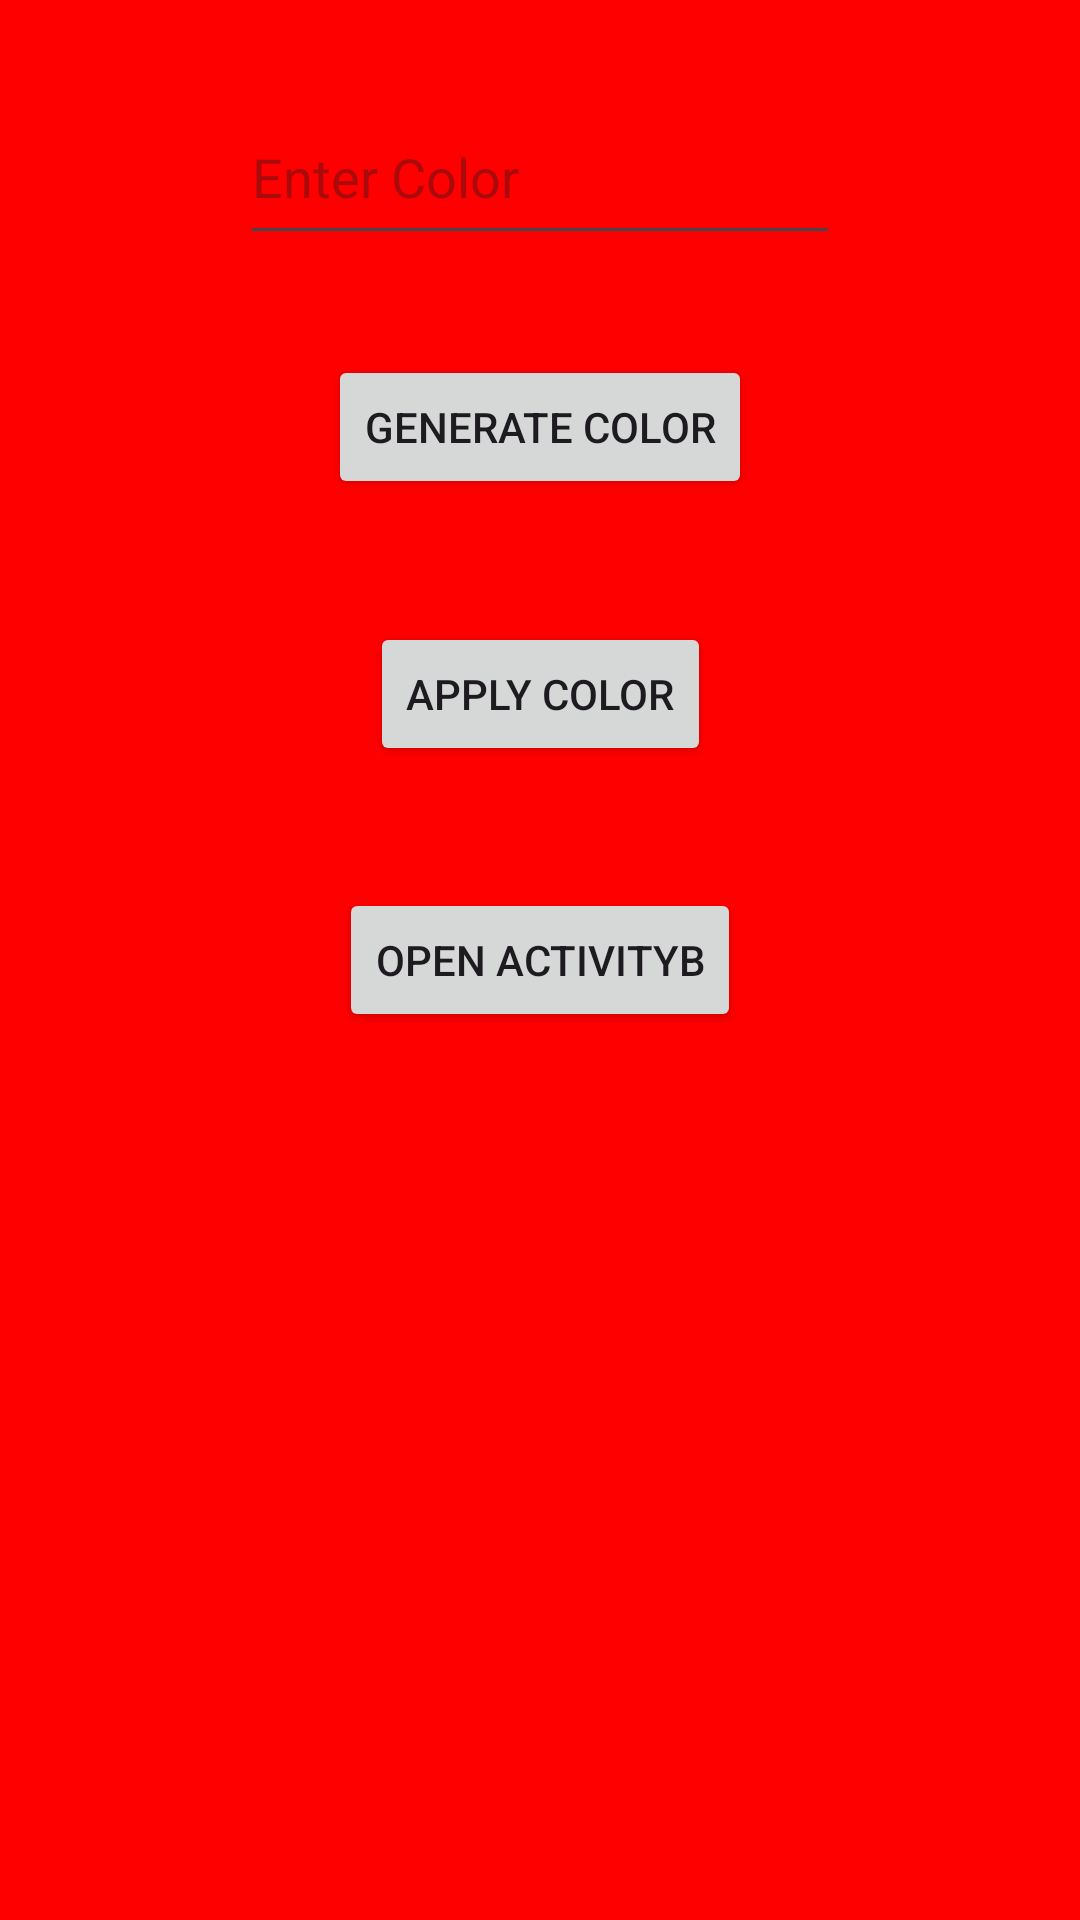

Here is an Android app screen rendered from its layout file. Give the layout XML and the strings, colors and styles it references.
<!-- AndroidManifest.xml: application theme Theme.ActivityABC -->
<!-- res/layout/activity_a.xml -->
<?xml version="1.0" encoding="utf-8"?>
<androidx.constraintlayout.widget.ConstraintLayout
    xmlns:android="http://schemas.android.com/apk/res/android"
    xmlns:app="http://schemas.android.com/apk/res-auto"
    xmlns:tools="http://schemas.android.com/tools"
    android:id="@+id/main"
    android:layout_width="match_parent"
    android:layout_height="match_parent"
    android:background="@color/background_a"
    tools:context=".ActivityA">

    <EditText
        android:id="@+id/edit_color"
        android:layout_width="200dp"
        android:layout_height="55dp"
        android:autofillHints="@string/default_hint"
        android:inputType="text"
        android:hint="@string/default_text"
        app:layout_constraintBottom_toTopOf="@+id/button_a_2_b"
        app:layout_constraintHorizontal_bias="0.5"
        app:layout_constraintLeft_toLeftOf="parent"
        app:layout_constraintRight_toRightOf="parent"
        app:layout_constraintTop_toTopOf="parent"
        app:layout_constraintVertical_bias="0.125" />

    <Button
        android:id="@+id/gen_new_color"
        android:layout_width="wrap_content"
        android:layout_height="wrap_content"
        android:text="@string/color_gen_button"

        app:layout_constraintBottom_toBottomOf="parent"
        app:layout_constraintEnd_toEndOf="parent"
        app:layout_constraintHorizontal_bias="0.5"
        app:layout_constraintStart_toStartOf="parent"
        app:layout_constraintTop_toTopOf="parent"
        app:layout_constraintVertical_bias="0.20" />

    <Button
        android:id="@+id/apply_color"
        android:layout_width="wrap_content"
        android:layout_height="wrap_content"
        android:text="@string/color_apply_button"

        app:layout_constraintBottom_toBottomOf="parent"
        app:layout_constraintEnd_toEndOf="parent"
        app:layout_constraintHorizontal_bias="0.5"
        app:layout_constraintStart_toStartOf="parent"
        app:layout_constraintTop_toTopOf="parent"
        app:layout_constraintVertical_bias="0.35" />

    <Button
        android:id="@+id/button_a_2_b"
        android:layout_width="wrap_content"
        android:layout_height="wrap_content"
        android:text="@string/jump_a_2_b"

        app:layout_constraintBottom_toBottomOf="parent"
        app:layout_constraintEnd_toEndOf="parent"
        app:layout_constraintStart_toStartOf="parent"
        app:layout_constraintTop_toTopOf="parent" />

</androidx.constraintlayout.widget.ConstraintLayout>
<!-- resources referenced by this layout -->
<resources>
  <color name="background_a">#FF0000</color>
  <string name="color_apply_button">Apply Color</string>
  <string name="color_gen_button">Generate Color</string>
  <string name="default_hint">Enter the color in HexColor(#123ABC) format</string>
  <string name="default_text">Enter Color</string>
  <string name="jump_a_2_b">Open ActivityB</string>
  <style name="Theme.ActivityABC" parent="Base.Theme.ActivityABC" />
  <style name="Base.Theme.ActivityABC" parent="Theme.Material3.DayNight.NoActionBar">
          
          
      </style>
</resources>
